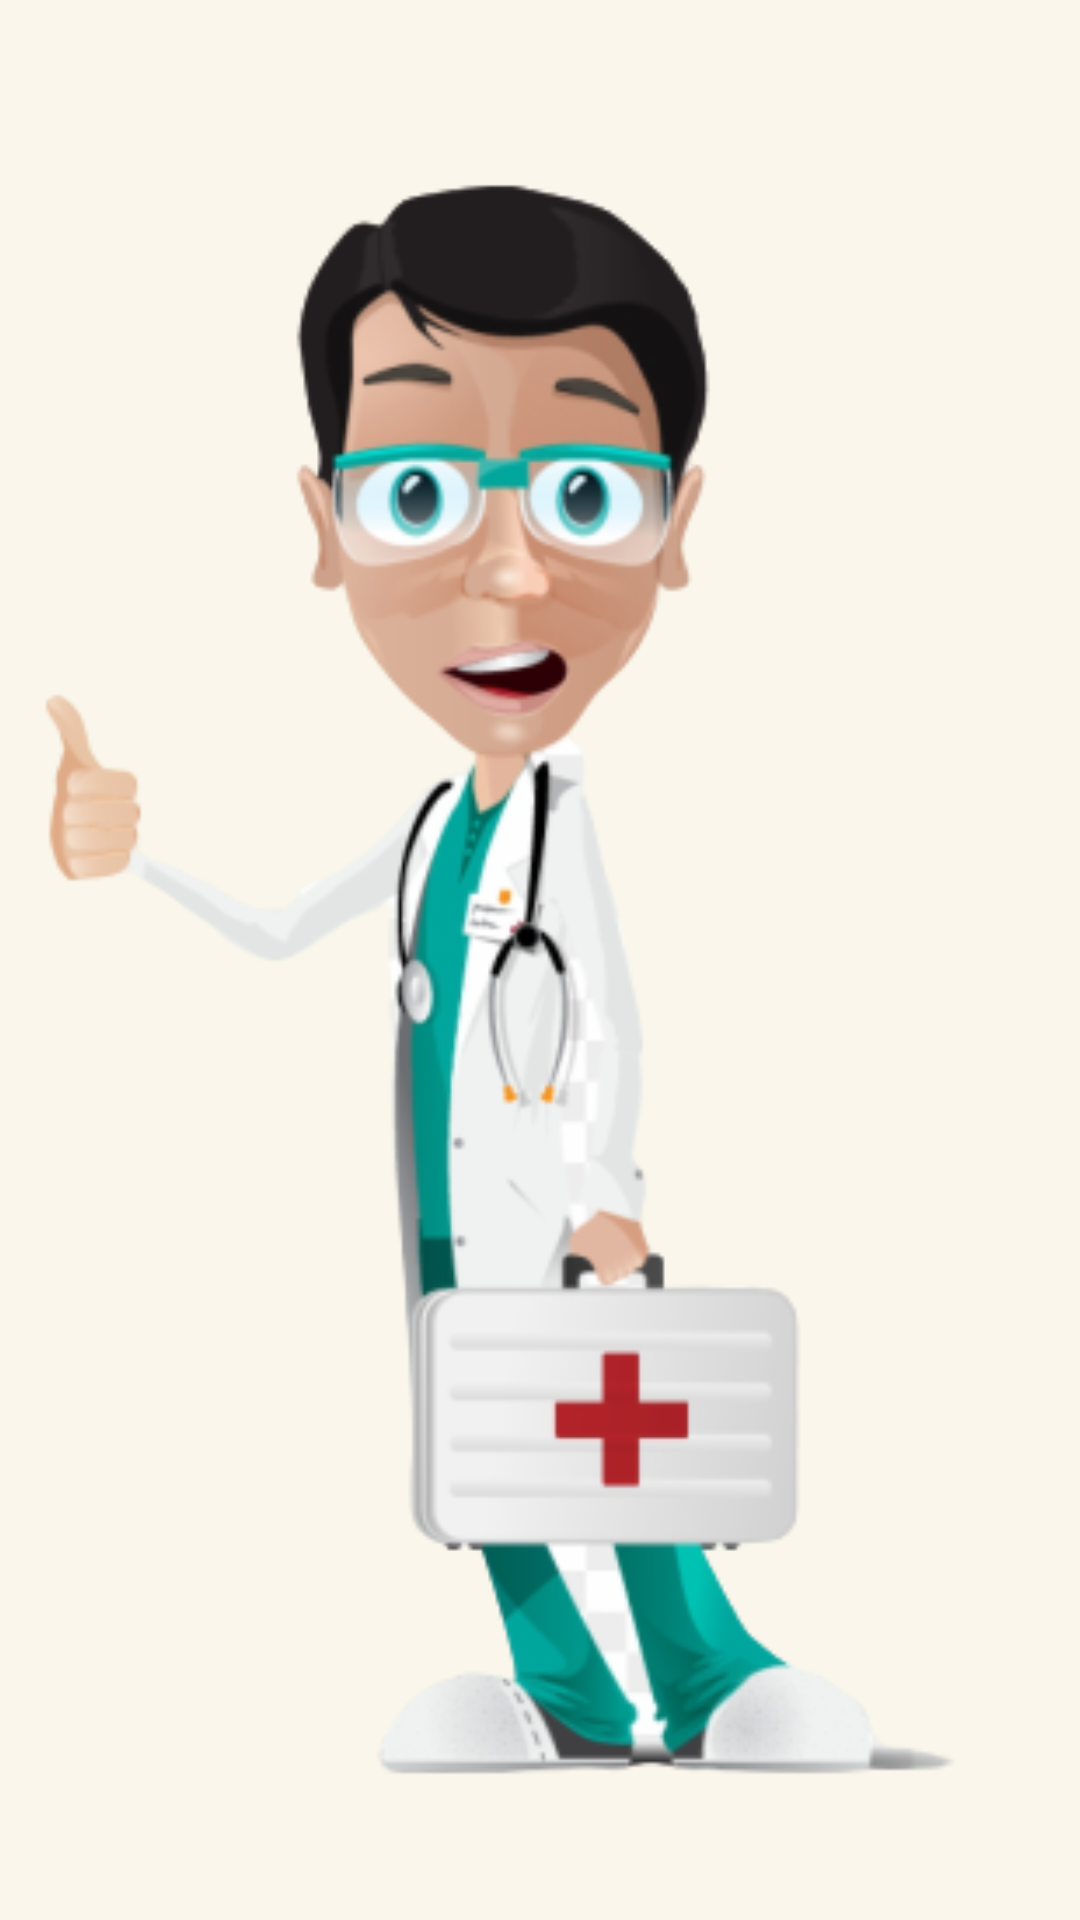

Layout XML and referenced resources for this Android screen:
<!-- AndroidManifest.xml: application theme AppTheme -->
<!-- res/layout/activity_doctorpage.xml -->
<?xml version="1.0" encoding="utf-8"?>

<androidx.constraintlayout.widget.ConstraintLayout xmlns:android="http://schemas.android.com/apk/res/android"
    xmlns:app="http://schemas.android.com/apk/res-auto"
    xmlns:tools="http://schemas.android.com/tools"
    android:layout_width="match_parent"
    android:layout_height="match_parent"
    tools:context=".Doctorpage"
    android:background="#FAF6EB">
    <ImageView
        android:id="@+id/imageView"
        android:layout_width="572dp"
        android:layout_height="703dp"
        app:layout_constraintBottom_toBottomOf="parent"
        app:layout_constraintEnd_toEndOf="parent"
        app:layout_constraintHorizontal_bias="0.495"
        app:layout_constraintStart_toStartOf="parent"
        app:layout_constraintTop_toTopOf="parent"
        app:layout_constraintVertical_bias="0.368"
        app:srcCompat="@drawable/doctor" />

</androidx.constraintlayout.widget.ConstraintLayout>
<!-- resources referenced by this layout -->
<resources>
  <!-- drawable doctor: jpg bitmap (drawable, 5836 bytes) -->
  <style name="AppTheme" parent="Theme.AppCompat.Light.NoActionBar">
          
          <item name="colorPrimary">@color/colorPrimary</item>
          <item name="colorPrimaryDark">@color/colorPrimaryDark</item>
          <item name="colorAccent">@color/colorAccent</item>
      </style>
  <color name="colorPrimary">#008577</color>
  <color name="colorPrimaryDark">#00574B</color>
  <color name="colorAccent">#D81B60</color>
</resources>
